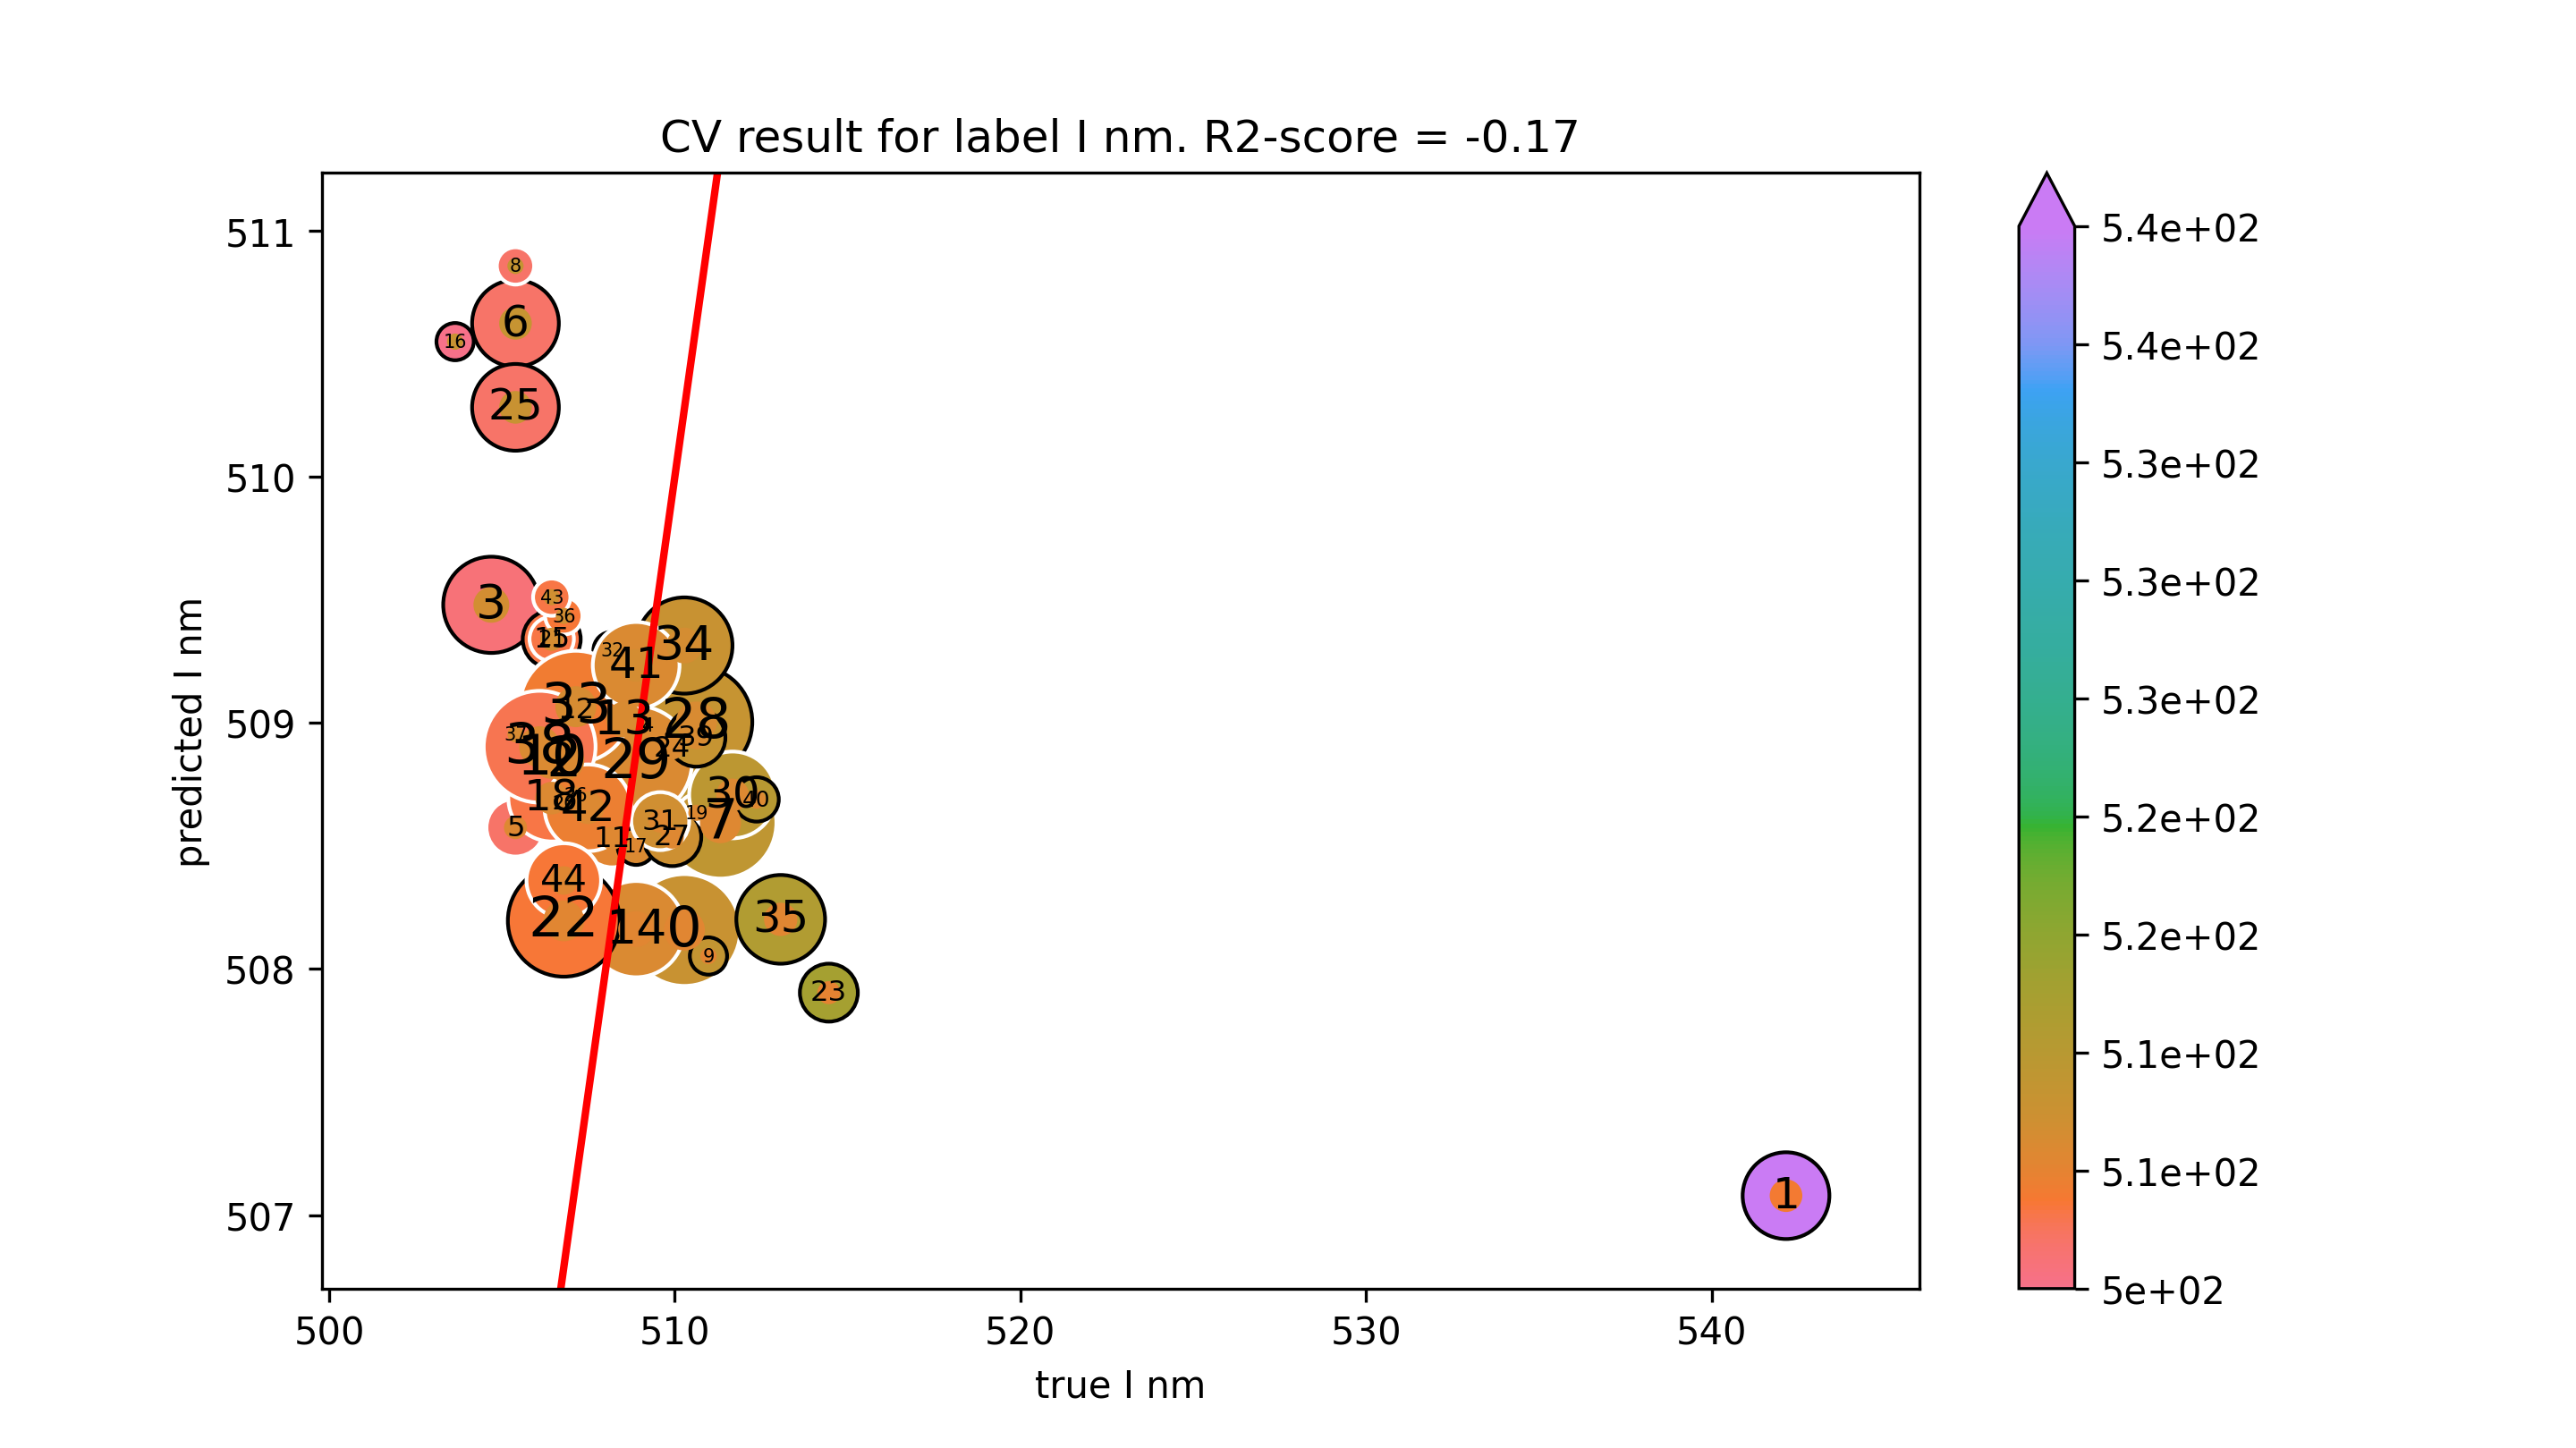

Data behind this chart, as committed beside it:
true I nm, predicted I nm
510.3, 508.2
542.1, 507.1
506.8, 508.8
504.7, 509.5
509.2, 509
505.4, 508.6
505.4, 510.6
511.3, 508.6
505.4, 510.9
511, 508.1
506.4, 508.9
508.2, 508.5
507.1, 509.1
508.5, 509
508.9, 508.2
506.4, 509.3
503.6, 510.5
508.9, 508.5
506.4, 508.7
510.6, 508.6
506.8, 508.7
506.4, 509.3
506.8, 508.2
514.5, 507.9
509.9, 508.9
505.4, 510.3
507.1, 508.7
509.9, 508.5
510.6, 509
508.9, 508.8
511.7, 508.7
509.6, 508.6
508.2, 509.3
507.1, 509.1
510.3, 509.3
513.1, 508.2
506.8, 509.4
505.4, 509
506.1, 508.9
510.6, 508.9
512.4, 508.7
508.9, 509.2
507.5, 508.7
506.4, 509.5
506.8, 508.4
